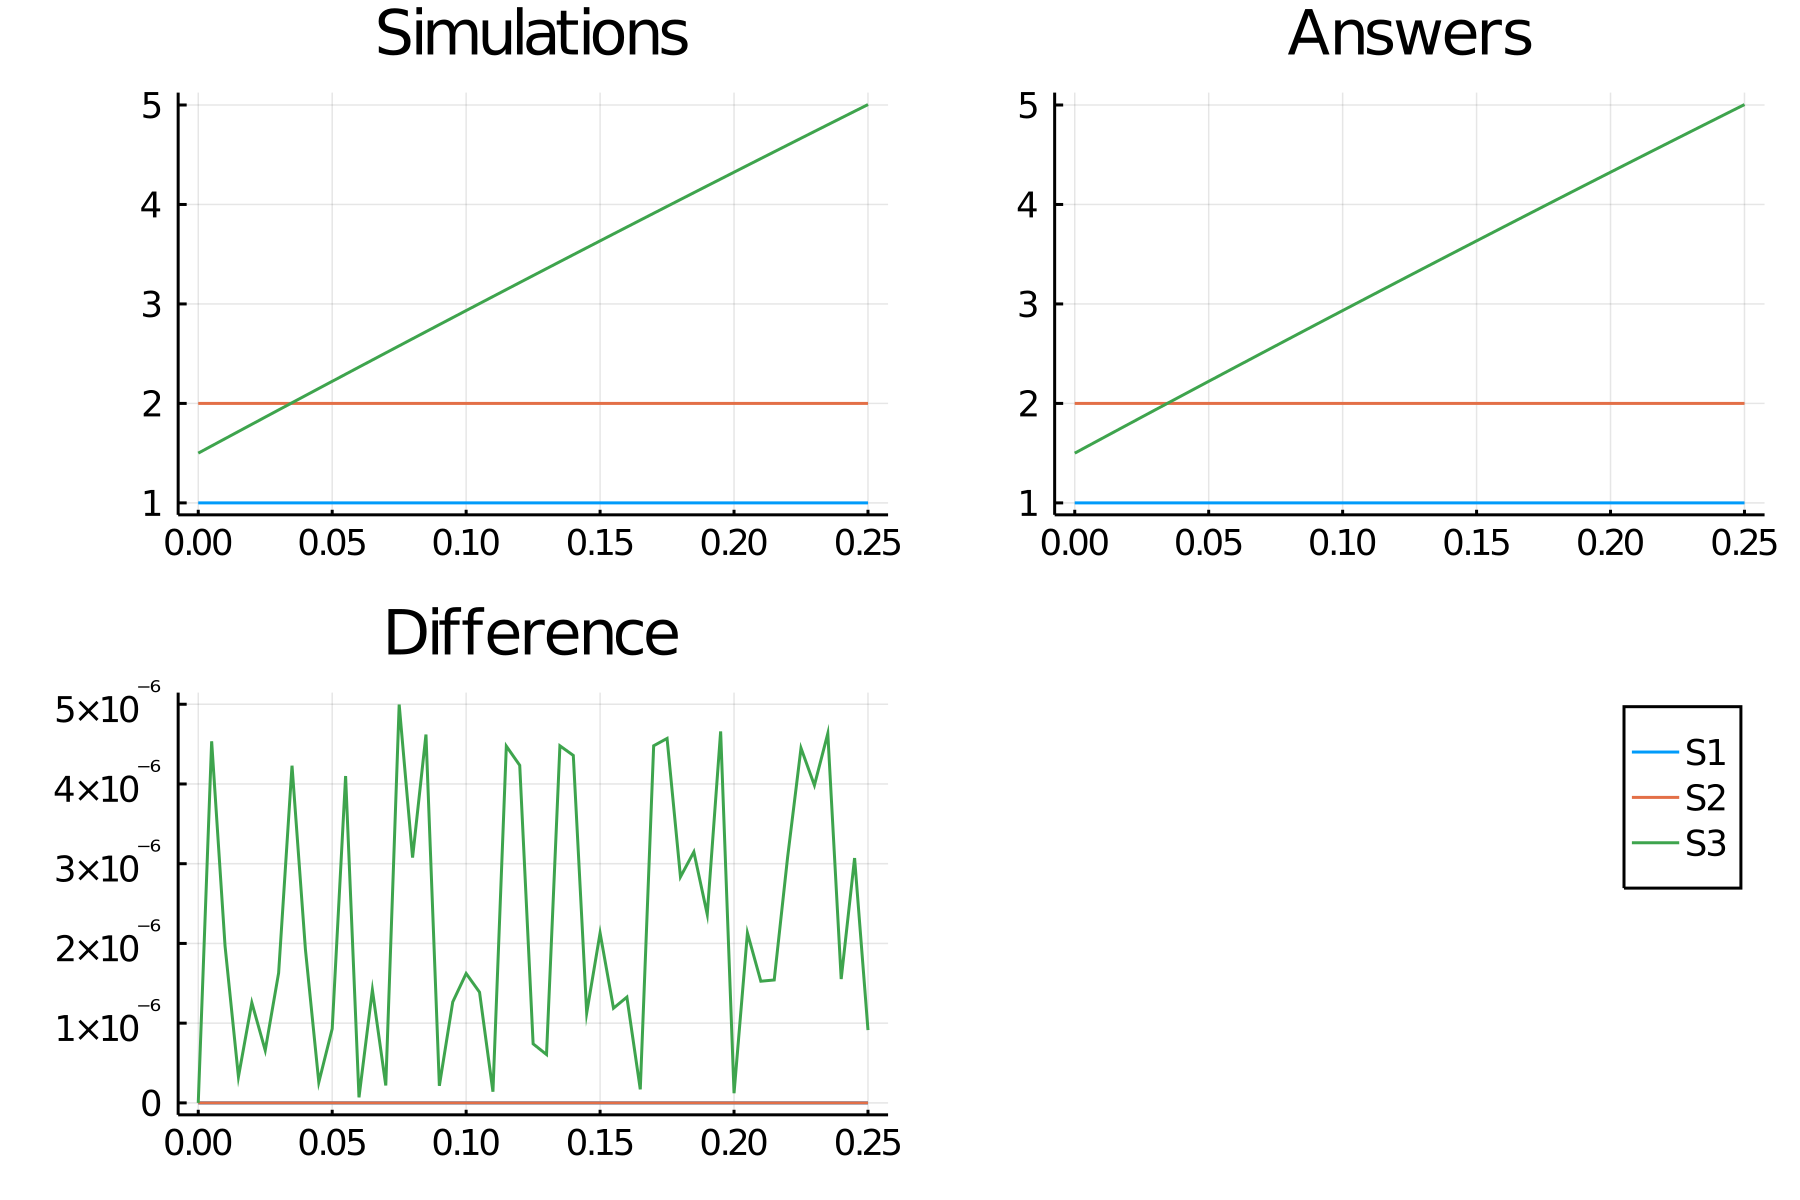

Values plotted in this chart, from the file beside it:
time, S1_, S2_, S3_
0.0, 1.0, 2.0, 1.5
0.005, 1.0, 2.0, 1.573
0.01, 1.0, 2.0, 1.645
0.015, 1.0, 2.0, 1.718
0.02, 1.0, 2.0, 1.79
0.025, 1.0, 2.0, 1.862
0.03, 1.0, 2.0, 1.935
0.035, 1.0, 2.0, 2.007
0.04, 1.0, 2.0, 2.079
0.045, 1.0, 2.0, 2.15
0.05, 1.0, 2.0, 2.222
0.055, 1.0, 2.0, 2.294
0.06, 1.0, 2.0, 2.365
0.065, 1.0, 2.0, 2.437
0.07, 1.0, 2.0, 2.508
0.075, 1.0, 2.0, 2.579
0.08, 1.0, 2.0, 2.65
0.085, 1.0, 2.0, 2.721
0.09, 1.0, 2.0, 2.792
0.095, 1.0, 2.0, 2.863
0.1, 1.0, 2.0, 2.933
0.105, 1.0, 2.0, 3.004
0.11, 1.0, 2.0, 3.074
0.115, 1.0, 2.0, 3.145
0.12, 1.0, 2.0, 3.215
0.125, 1.0, 2.0, 3.285
0.13, 1.0, 2.0, 3.355
0.135, 1.0, 2.0, 3.425
0.14, 1.0, 2.0, 3.495
0.145, 1.0, 2.0, 3.565
0.15, 1.0, 2.0, 3.634
0.155, 1.0, 2.0, 3.704
0.16, 1.0, 2.0, 3.773
0.165, 1.0, 2.0, 3.842
0.17, 1.0, 2.0, 3.911
0.175, 1.0, 2.0, 3.981
0.18, 1.0, 2.0, 4.05
0.185, 1.0, 2.0, 4.118
0.19, 1.0, 2.0, 4.187
0.195, 1.0, 2.0, 4.256
0.2, 1.0, 2.0, 4.324
0.205, 1.0, 2.0, 4.393
0.21, 1.0, 2.0, 4.461
0.215, 1.0, 2.0, 4.529
0.22, 1.0, 2.0, 4.598
0.225, 1.0, 2.0, 4.666
0.23, 1.0, 2.0, 4.734
0.235, 1.0, 2.0, 4.802
0.24, 1.0, 2.0, 4.869
0.245, 1.0, 2.0, 4.937
0.25, 1.0, 2.0, 5.004
